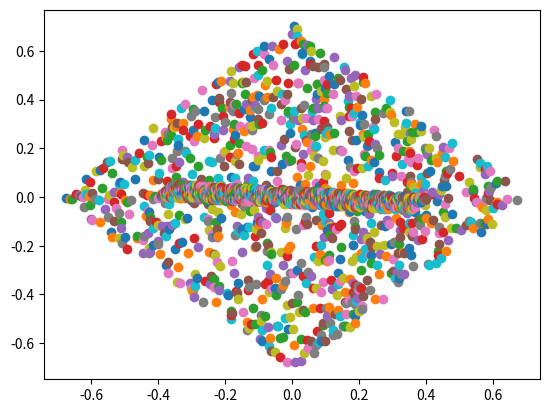

Here is the Python script that generated this plot:
import numpy as np
import matplotlib.pyplot as plt

def UV(N,L,endpoint=False):
    Npoisson=np.random.poisson(N)
    if endpoint==False:
        position=[]
    else:
        position=[[-L/2,-L/2],[L/2,L/2]]
    for i in range(Npoisson):
        position.append([np.random.random()-0.5,np.random.random()-0.5])
    position*=L

    return np.array(position)


def XT(N,L,endpoint=False):
    positionUV=UV(N,L,endpoint)
    position=[]
    for i in positionUV:
        t=(i[0]-i[1])/np.sqrt(2)
        x=(i[0]+i[1])/np.sqrt(2)
        position.append([t,x])
    position=sorted(position,key=lambda x:x[0])
    return np.array(position)


def LT(position,beta):
    newposition=[]
    gamma=1/np.sqrt(1-beta**2)
    for i in position:
        t=gamma*beta*i[0]-beta*i[1]
        x=gamma*beta*i[1]-beta*i[1]
        newposition.append([t,x])
    newposition=sorted(newposition,key= lambda x:x[0])
    return np.array(newposition)


set=XT(1000,1)
for i in set:
    plt.scatter(i[0],i[1])
plt.show()

LTset=LT(set,0.5)
for i in LTset:
    plt.scatter(i[0],i[1])
plt.show()
